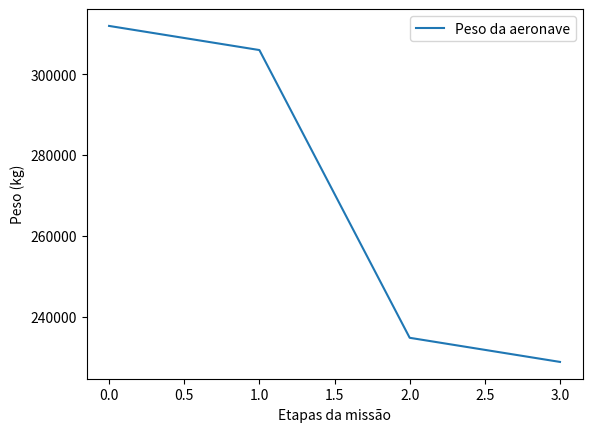

Recreate this plot in Python.
import numpy as np
import matplotlib.pyplot as plt

W = [311924, 305960, 234835, 228871]

plt.plot(W, label = 'Peso da aeronave')
plt.legend()
plt.xlabel('Etapas da missão')
plt.ylabel('Peso (kg)')
plt.show()